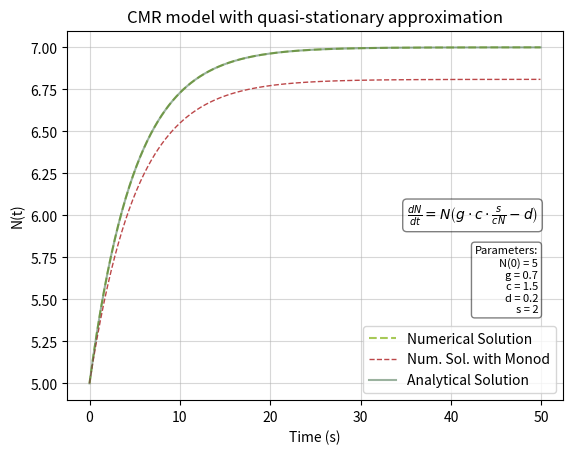

Reproduce this figure in Python.
import numpy as np
from scipy.integrate import odeint
import matplotlib.pyplot as plt

def get_parameters():

    """
    input for the model parameters
    """
    print('\n------------------------')
    print("Choose model parameters:")
    print('------------------------\n')

    N_0 = float(input("Initial population N(0): "))
    g = float(input("Growth rate g: "))
    c = float(input("Consumption rate c: "))
    d = float(input("Death rate d: "))
    s = float(input("Supply rate s: "))
    
    return {'N_0': N_0, 'g': g, 'c': c, 'd': d, 's': s}

def CMR_abiotic(N, t, par):

    # DE implementation with quasi-stationary approximation
    R_star = par['s'] / (par['c'] * N)
    dNdt = N * ((par['g'] * par['c'] * R_star) - par['d'])

    return dNdt

def numerical_solution(par):
    
    N_0 = par['N_0']
    time = np.arange(0, 50, 0.1)

    # numerical solution
    N_t = odeint(CMR_abiotic, N_0, time, args=(par,))

    return time, N_t


def CMR_abiotic_Monod(N, t, par):

    # DE implementation with quasi-stationary approximation with Monod function
    R_star = par['s'] / (par['c'] * N)
    mu_max = 7
    k = 7
    mu_R = mu_max * (R_star/(k + R_star))
    dNdt = N * ((par['g'] * par['c'] * mu_R) - par['d'])

    return dNdt

def numerical_solution_Monod(par):
    
    N_0 = par['N_0']
    time = np.arange(0, 50, 0.1)

    # numerical solution
    N_t = odeint(CMR_abiotic_Monod, N_0, time, args=(par,))

    return time, N_t

def analitical_solution(par):

    N_0 = par['N_0']
    time = np.arange(0, 50, 0.1)

    # analytical solution
    N_t = (N_0 - par['g'] * par['s'] / par['d']) * np.exp(-(par['d'] * time)) + (par['g'] * par['s'] / par['d'])

    return time, N_t


def main():
    
    #par = get_parameters_coupled()
    par = {'N_0': 5, 'g': 0.7, 'c': 1.5, 'd': 0.2, 's': 2}

    # getting the solutions
    x_num, y_num = numerical_solution(par)
    x_mon, y_mon = numerical_solution_Monod(par)
    x_th, y_th = analitical_solution(par)

    # plotting
    fig, ax = plt.subplots(1, 1)

    ax.set_title('CMR model with quasi-stationary approximation')
    ax.plot(x_num, y_num, label="Numerical Solution",  color = '#a7c957', linestyle='dashed', linewidth = 1.5)
    ax.plot(x_mon, y_mon, linestyle='dashed', linewidth = 1, color='#bc4749', label="Num. Sol. with Monod")
    ax.plot(x_th, y_th, label="Analytical Solution", color = '#386641', alpha = 0.5, linewidth = 1.5)
    #ax.set_ylim(0, max(max(y_th), max(y_num), max(y_mon))+1)
    ax.grid(alpha = 0.5)
    ax.set_xlabel('Time (s)')
    ax.set_ylabel('N(t)')
    ax.legend()

    # Add the differential equation as LaTeX inside a box
    equation_text = r"$\frac{dN}{dt} = N \left( g \cdot c \cdot \frac{s}{cN} - d \right)$"
    
    # Display chosen parameters
    parameters_text = (
        f"Parameters:\n"
        f"N(0) = {par['N_0']}\n"
        f"g = {par['g']}\n"
        f"c = {par['c']}\n"
        f"d = {par['d']}\n"
        f"s = {par['s']}"
    )
    
    # Use text box properties to display the equation and parameters with background and border
    props = dict(boxstyle='round', facecolor='white', alpha=0.5)
    
    
    ax.text(0.95, 0.5, equation_text, transform=ax.transAxes, fontsize=10,
            verticalalignment='center', horizontalalignment='right', bbox=props)
    
    ax.text(0.95, 0.325, parameters_text, transform=ax.transAxes, fontsize=8,
            verticalalignment='center', horizontalalignment='right', bbox=props)

    plt.show()
    plt.show()


if __name__ == "__main__":
    main()
